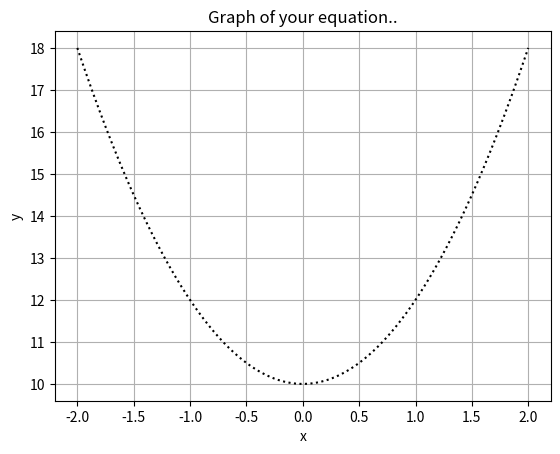

Recreate this plot in Python.
import numpy as np
import matplotlib.pyplot as plt 

print("Welocme to OHM'S GRAPHER !")
x = np.linspace(-2,2,1000000)
y = 2*x**2+10
plt.plot(x,y, ':k')
plt.title('Graph of your equation..')
plt.xlabel('x')
plt.ylabel('y')
plt.grid()
plt.show()